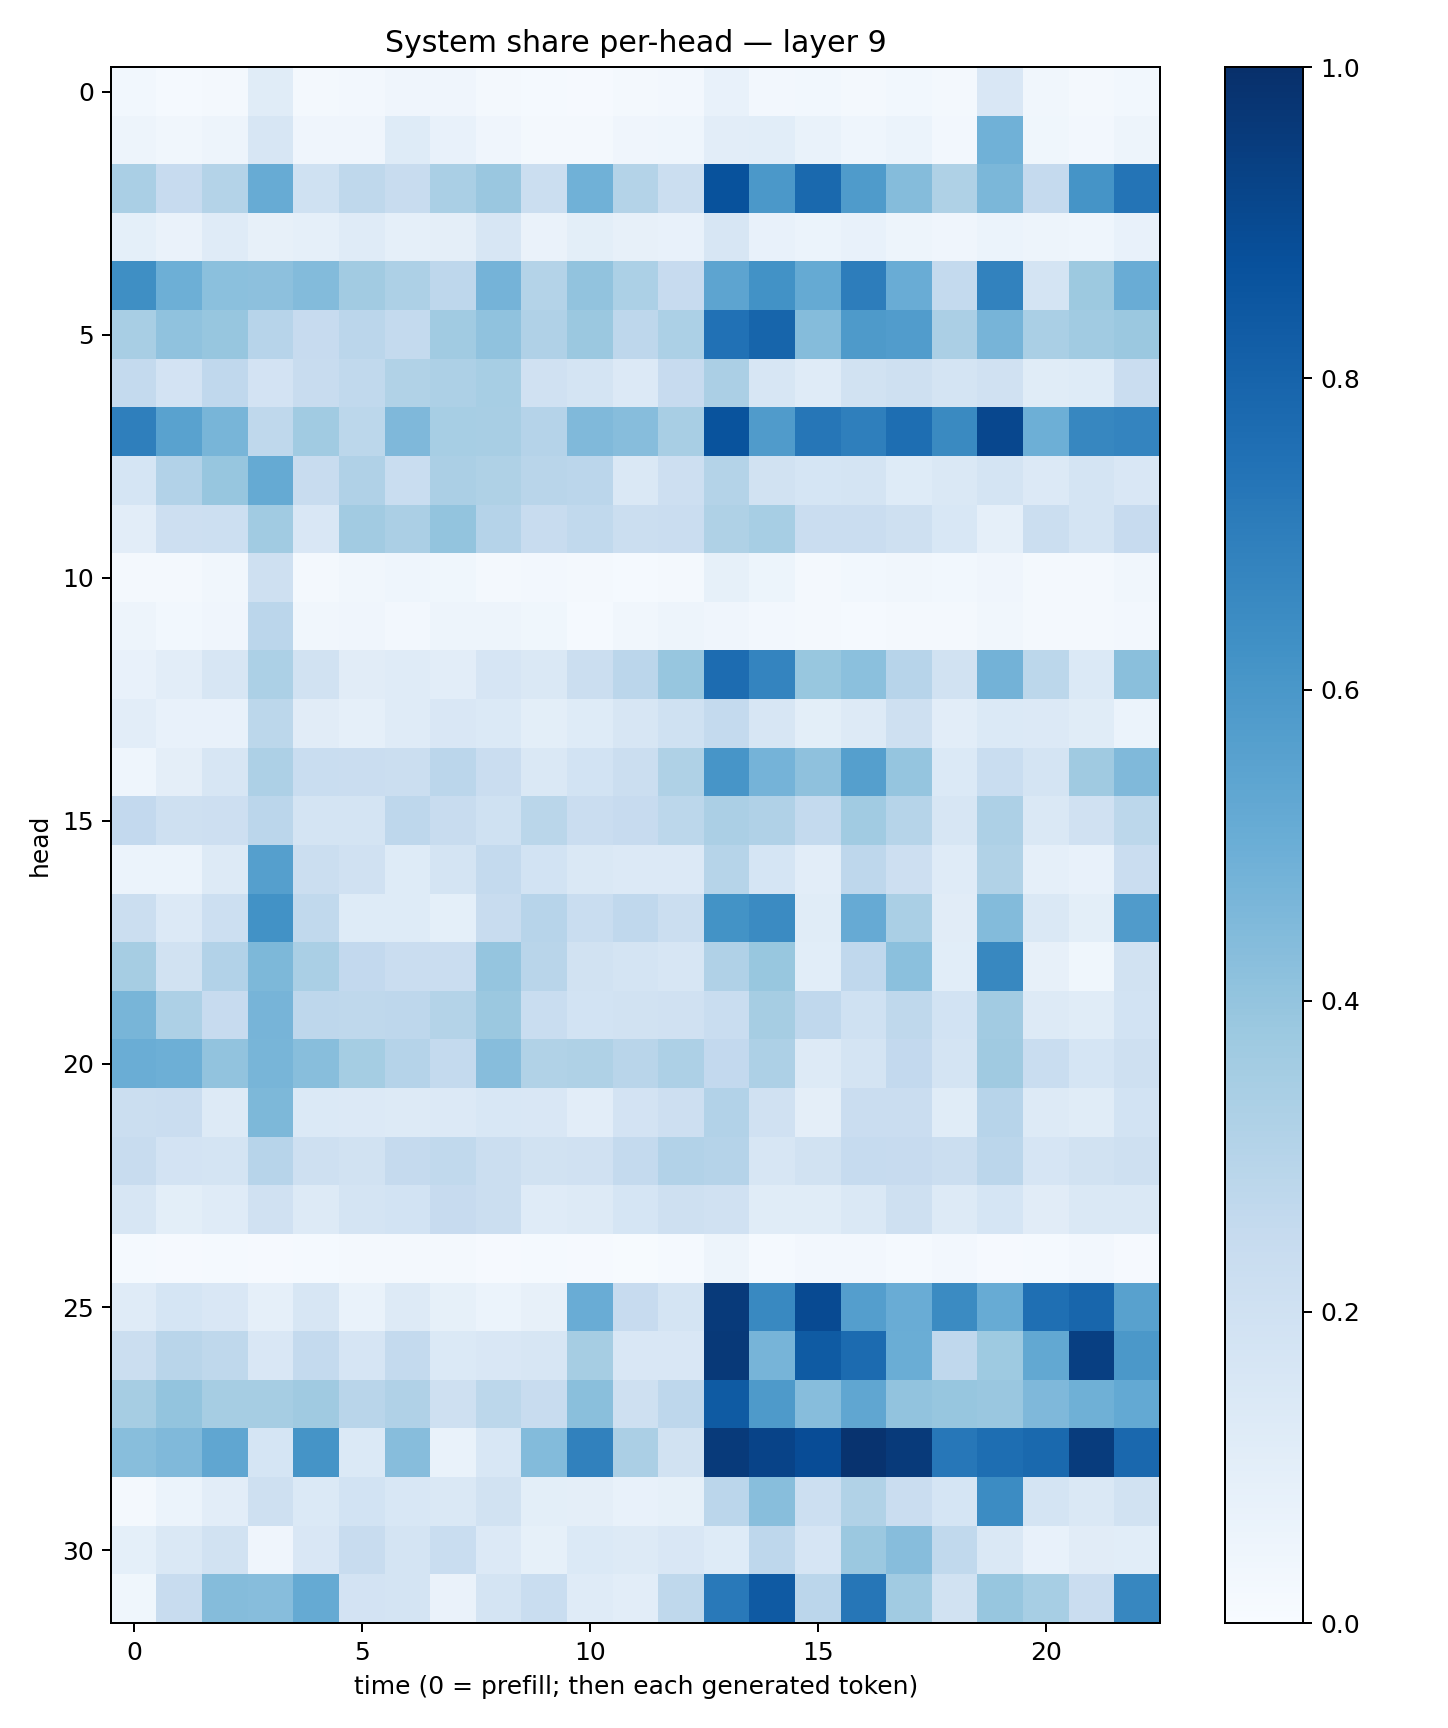

Data behind this chart, as committed beside it:
0.031125695, 0.014650226, 0.019083086, 0.117098175, 0.02327619, 0.025349025, 0.04229775, 0.040243834, 0.018215265, 0.013856346, 0.008534323, 0.016476322, 0.023465494, 0.075402856, 0.024798708, 0.030768843, 0.01754959, 0.030773131, 0.02256294, 0.15147464, 0.033226233, 0.020842917, 0.029912623
0.04717, 0.03216, 0.05001, 0.1583, 0.04016, 0.04165, 0.124, 0.07739, 0.04016, 0.0196, 0.02202, 0.04106, 0.04436, 0.1025, 0.106, 0.06819, 0.04338, 0.06011, 0.02702, 0.4851, 0.03807, 0.02587, 0.05074
0.3398, 0.2445, 0.3069, 0.5102, 0.2001, 0.2728, 0.2368, 0.3373, 0.3839, 0.2242, 0.4874, 0.3059, 0.2227, 0.8705, 0.5967, 0.7798, 0.584, 0.434, 0.3222, 0.4592, 0.2517, 0.6169, 0.7377
0.09267, 0.06255, 0.1173, 0.08014, 0.08619, 0.1178, 0.08874, 0.09569, 0.1563, 0.06501, 0.09837, 0.07979, 0.07626, 0.1633, 0.07577, 0.06035, 0.07213, 0.04897, 0.03962, 0.05887, 0.0481, 0.04636, 0.072
0.6342, 0.4955, 0.418, 0.4168, 0.4388, 0.3627, 0.3279, 0.2752, 0.474, 0.3073, 0.4042, 0.3315, 0.2422, 0.5408, 0.6217, 0.5186, 0.7011, 0.5054, 0.2549, 0.6799, 0.1729, 0.3761, 0.5043
0.3433, 0.4095, 0.3932, 0.2952, 0.243, 0.2849, 0.2543, 0.3655, 0.4079, 0.3176, 0.381, 0.2738, 0.331, 0.7496, 0.7933, 0.4357, 0.5892, 0.5775, 0.3348, 0.469, 0.3393, 0.3668, 0.3816
0.2549, 0.1805, 0.2661, 0.1825, 0.2374, 0.262, 0.3145, 0.3275, 0.3445, 0.1968, 0.1795, 0.1366, 0.2436, 0.3345, 0.1569, 0.1208, 0.1915, 0.2046, 0.1766, 0.1985, 0.1159, 0.1248, 0.228
0.6939, 0.551, 0.4664, 0.27, 0.3668, 0.2785, 0.4512, 0.3461, 0.3418, 0.3036, 0.448, 0.4311, 0.3399, 0.867, 0.5787, 0.7292, 0.6938, 0.7613, 0.6551, 0.9063, 0.4953, 0.6669, 0.6719
0.1719, 0.3113, 0.3919, 0.5172, 0.2415, 0.3184, 0.2321, 0.3352, 0.3213, 0.2904, 0.2823, 0.1435, 0.2112, 0.3047, 0.19, 0.1708, 0.1788, 0.1219, 0.1467, 0.1725, 0.1335, 0.1784, 0.1521
0.1026, 0.2117, 0.2173, 0.3644, 0.149, 0.3611, 0.3355, 0.3998, 0.3012, 0.2352, 0.2625, 0.2258, 0.2293, 0.3211, 0.3474, 0.2279, 0.2269, 0.2055, 0.1551, 0.08846, 0.2209, 0.1743, 0.2435
0.01799, 0.01743, 0.03233, 0.2047, 0.01981, 0.03166, 0.04468, 0.03794, 0.02222, 0.02479, 0.01678, 0.01454, 0.02255, 0.08458, 0.05139, 0.01642, 0.02961, 0.03176, 0.02941, 0.03911, 0.02024, 0.02302, 0.03386
0.04933, 0.0297, 0.04293, 0.284, 0.03514, 0.0429, 0.0243, 0.05033, 0.05022, 0.03651, 0.01537, 0.03412, 0.04883, 0.03922, 0.0246, 0.02152, 0.01282, 0.0228, 0.02319, 0.03402, 0.01564, 0.0185, 0.02504
0.07615, 0.1034, 0.1595, 0.3319, 0.1903, 0.1129, 0.1191, 0.1036, 0.1651, 0.1442, 0.2248, 0.2819, 0.3944, 0.7671, 0.6748, 0.3897, 0.418, 0.2933, 0.1891, 0.4804, 0.2777, 0.1374, 0.4226
0.1049, 0.07641, 0.07628, 0.2783, 0.1131, 0.08765, 0.1188, 0.15, 0.1399, 0.1002, 0.1228, 0.1563, 0.2002, 0.2559, 0.1639, 0.09788, 0.1301, 0.207, 0.1021, 0.1381, 0.1348, 0.1166, 0.06119
0.04397, 0.09573, 0.1633, 0.327, 0.2339, 0.2273, 0.2232, 0.2846, 0.23, 0.1417, 0.1874, 0.2228, 0.3225, 0.6091, 0.4739, 0.4105, 0.5631, 0.3956, 0.1388, 0.2312, 0.1778, 0.3673, 0.4463
0.2615, 0.2109, 0.2123, 0.2835, 0.1745, 0.1777, 0.2759, 0.2349, 0.202, 0.2886, 0.2272, 0.2445, 0.281, 0.3359, 0.3198, 0.257, 0.3649, 0.2979, 0.1604, 0.3261, 0.1426, 0.1968, 0.2802
0.0617, 0.06197, 0.1325, 0.5664, 0.2188, 0.1991, 0.1225, 0.1778, 0.257, 0.1859, 0.1447, 0.1343, 0.1354, 0.2982, 0.1702, 0.1046, 0.2761, 0.2142, 0.1181, 0.314, 0.0862, 0.07616, 0.2272
0.2231, 0.136, 0.2168, 0.624, 0.2624, 0.123, 0.1223, 0.09201, 0.2382, 0.2959, 0.2333, 0.2665, 0.2229, 0.6199, 0.6519, 0.1159, 0.515, 0.3381, 0.1105, 0.4377, 0.1479, 0.09945, 0.5792
0.3502, 0.1898, 0.3088, 0.4567, 0.3371, 0.259, 0.2273, 0.2269, 0.3984, 0.2921, 0.1899, 0.1742, 0.1605, 0.3193, 0.3906, 0.1076, 0.266, 0.4215, 0.1087, 0.6616, 0.08071, 0.03804, 0.1883
0.4655, 0.3253, 0.2458, 0.4695, 0.2742, 0.2718, 0.2752, 0.3055, 0.3826, 0.2328, 0.1846, 0.1919, 0.1983, 0.2312, 0.3486, 0.2665, 0.2006, 0.2699, 0.1844, 0.3603, 0.126, 0.1171, 0.1839
0.5026, 0.495, 0.4044, 0.4666, 0.4291, 0.3547, 0.3042, 0.2571, 0.4318, 0.3149, 0.3238, 0.2924, 0.3276, 0.2591, 0.326, 0.1282, 0.1761, 0.2598, 0.1785, 0.3695, 0.2329, 0.1695, 0.2044
0.2212, 0.228, 0.1271, 0.4562, 0.1401, 0.1353, 0.1257, 0.1332, 0.1556, 0.1512, 0.1026, 0.1808, 0.211, 0.3087, 0.1979, 0.09666, 0.2267, 0.2271, 0.1135, 0.294, 0.1256, 0.1161, 0.186
0.2416, 0.1822, 0.1779, 0.2943, 0.2033, 0.1922, 0.2507, 0.2653, 0.2254, 0.1953, 0.1964, 0.257, 0.3099, 0.3045, 0.1603, 0.1888, 0.2467, 0.2453, 0.2211, 0.2827, 0.1657, 0.1943, 0.2108
0.157, 0.1015, 0.1205, 0.1991, 0.1262, 0.1765, 0.1852, 0.2459, 0.2239, 0.1187, 0.1323, 0.1713, 0.2049, 0.1985, 0.1162, 0.1172, 0.1466, 0.2079, 0.1293, 0.1706, 0.1107, 0.1421, 0.1409
0.01333, 0.01112, 0.01316, 0.009289, 0.01179, 0.01824, 0.02314, 0.01884, 0.008574, 0.01208, 0.009428, 0.007551, 0.01498, 0.04931, 0.0135, 0.02481, 0.02619, 0.01551, 0.02732, 0.01031, 0.01507, 0.02718, 0.01063
0.1185, 0.1692, 0.1486, 0.08639, 0.1631, 0.06789, 0.132, 0.08316, 0.06035, 0.08139, 0.5062, 0.2452, 0.1749, 0.9588, 0.6577, 0.8957, 0.5676, 0.5059, 0.6502, 0.5114, 0.7567, 0.7911, 0.5567
0.219, 0.2927, 0.2714, 0.1493, 0.2578, 0.1668, 0.2542, 0.1399, 0.1509, 0.1596, 0.3491, 0.1498, 0.1488, 0.9636, 0.472, 0.8354, 0.7733, 0.5025, 0.2694, 0.3715, 0.526, 0.9408, 0.5944
0.3495, 0.3995, 0.351, 0.3488, 0.3697, 0.2903, 0.3183, 0.2033, 0.2778, 0.2353, 0.4228, 0.2066, 0.2742, 0.8347, 0.5866, 0.43, 0.5352, 0.4034, 0.3932, 0.3864, 0.4506, 0.4918, 0.5201
0.4269, 0.4453, 0.5328, 0.1701, 0.6162, 0.1384, 0.432, 0.06659, 0.1562, 0.4396, 0.6843, 0.3324, 0.1913, 0.9586, 0.9226, 0.8867, 0.9855, 0.9595, 0.7231, 0.7605, 0.7804, 0.9494, 0.7844
0.02207, 0.06195, 0.1051, 0.2106, 0.1405, 0.1841, 0.153, 0.1445, 0.1885, 0.09799, 0.09663, 0.07446, 0.0827, 0.2834, 0.4276, 0.2186, 0.3137, 0.2279, 0.1688, 0.6448, 0.1735, 0.1445, 0.1927
0.09356, 0.1479, 0.1908, 0.04237, 0.1493, 0.2358, 0.179, 0.2334, 0.133, 0.08529, 0.1393, 0.1261, 0.1499, 0.1235, 0.2761, 0.1655, 0.3814, 0.4332, 0.2639, 0.1446, 0.07596, 0.1109, 0.1075
0.03573, 0.2346, 0.4365, 0.4312, 0.5186, 0.182, 0.1773, 0.06479, 0.1793, 0.2309, 0.1207, 0.1034, 0.2698, 0.7173, 0.8381, 0.2839, 0.7297, 0.3661, 0.1877, 0.3934, 0.3475, 0.2299, 0.6679
